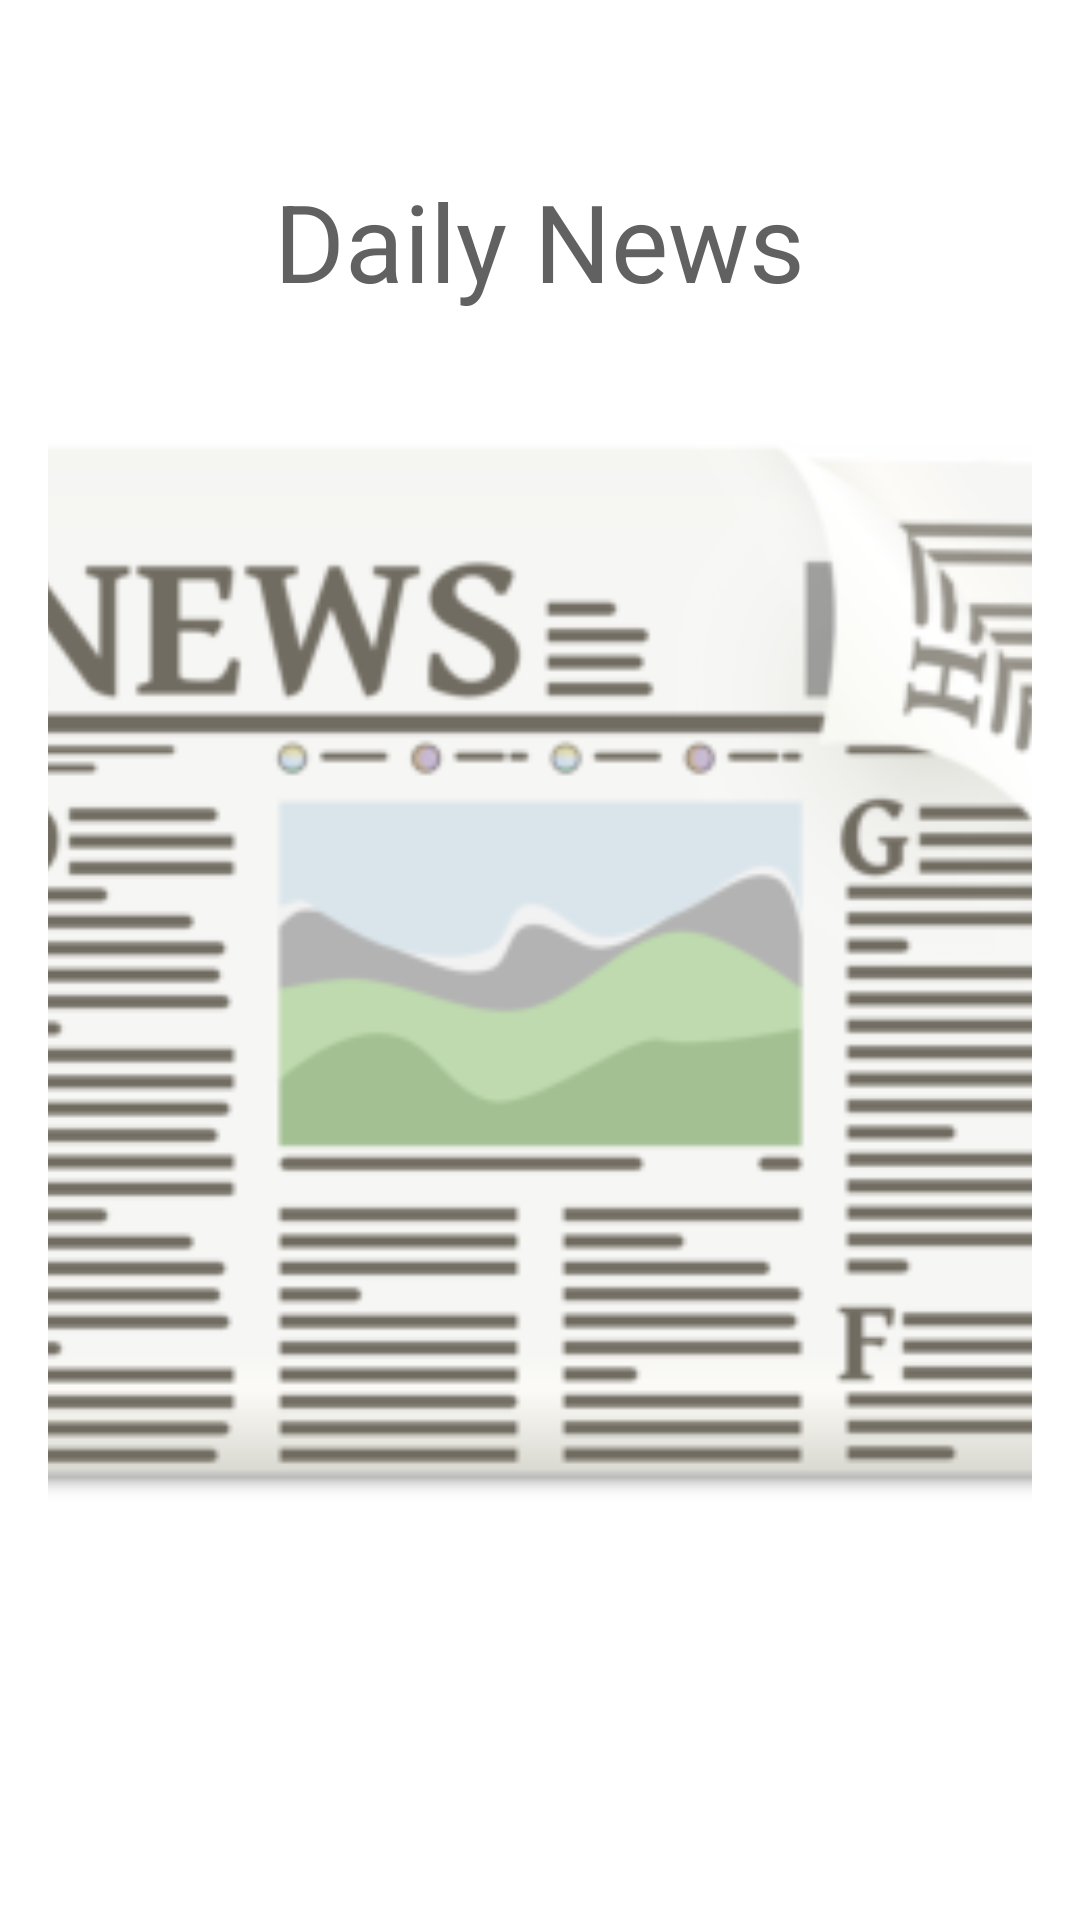

Reconstruct the res/layout file that produces this screen, plus the resources it refers to.
<!-- AndroidManifest.xml: application theme AppTheme -->
<!-- res/layout/activity_splash.xml -->
<?xml version="1.0" encoding="utf-8"?>
<RelativeLayout xmlns:android="http://schemas.android.com/apk/res/android"
    xmlns:tools="http://schemas.android.com/tools"
    android:id="@+id/activity_splash"
    android:layout_width="match_parent"
    android:layout_height="match_parent"
    android:background="#ffffff"
    android:paddingBottom="@dimen/activity_vertical_margin"
    android:paddingLeft="@dimen/activity_horizontal_margin"
    android:paddingRight="@dimen/activity_horizontal_margin"
    android:paddingTop="@dimen/activity_vertical_margin"
    tools:context=".activities.Splash"
    tools:ignore="Overdraw">

    <ImageView
        android:id="@+id/splash_image"
        android:layout_width="360dp"
        android:layout_height="360dp"
        android:layout_centerHorizontal="true"
        android:layout_centerInParent="true"
        android:layout_centerVertical="true"
        android:contentDescription="@string/splash_image"
        android:scaleType="centerCrop"
        android:src="@drawable/newspaper" />

    <TextView
        android:id="@+id/textView"
        android:layout_width="wrap_content"
        android:layout_height="wrap_content"
        android:layout_centerHorizontal="true"
        android:layout_marginTop="40dp"
        android:gravity="top"
        android:text="@string/splash_title"
        android:textColor="@color/grey_700"
        android:textSize="36sp"
        android:textStyle="normal"
        tools:ignore="HardcodedText,MissingPrefix" />

</RelativeLayout>
<!-- resources referenced by this layout -->
<resources>
  <color name="grey_700">#616161</color>
  <dimen name="activity_horizontal_margin">16dp</dimen>
  <dimen name="activity_vertical_margin">16dp</dimen>
  <!-- drawable newspaper: png bitmap (drawable, 28079 bytes) -->
  <string name="splash_image">Splash Image</string>
  
      //About
  <string name="splash_title">Daily News</string>
  <style name="AppTheme" parent="Theme.AppCompat.Light.DarkActionBar">
          
          <item name="colorPrimary">@color/colorPrimary</item>
          <item name="colorPrimaryDark">@color/colorPrimaryDark</item>
          <item name="colorAccent">@color/colorAccent</item>
      </style>
  <color name="colorPrimary">#5f776a</color>
  <color name="colorPrimaryDark">#3d4c44</color>
  <color name="colorAccent">#FFFFFF</color>
</resources>
